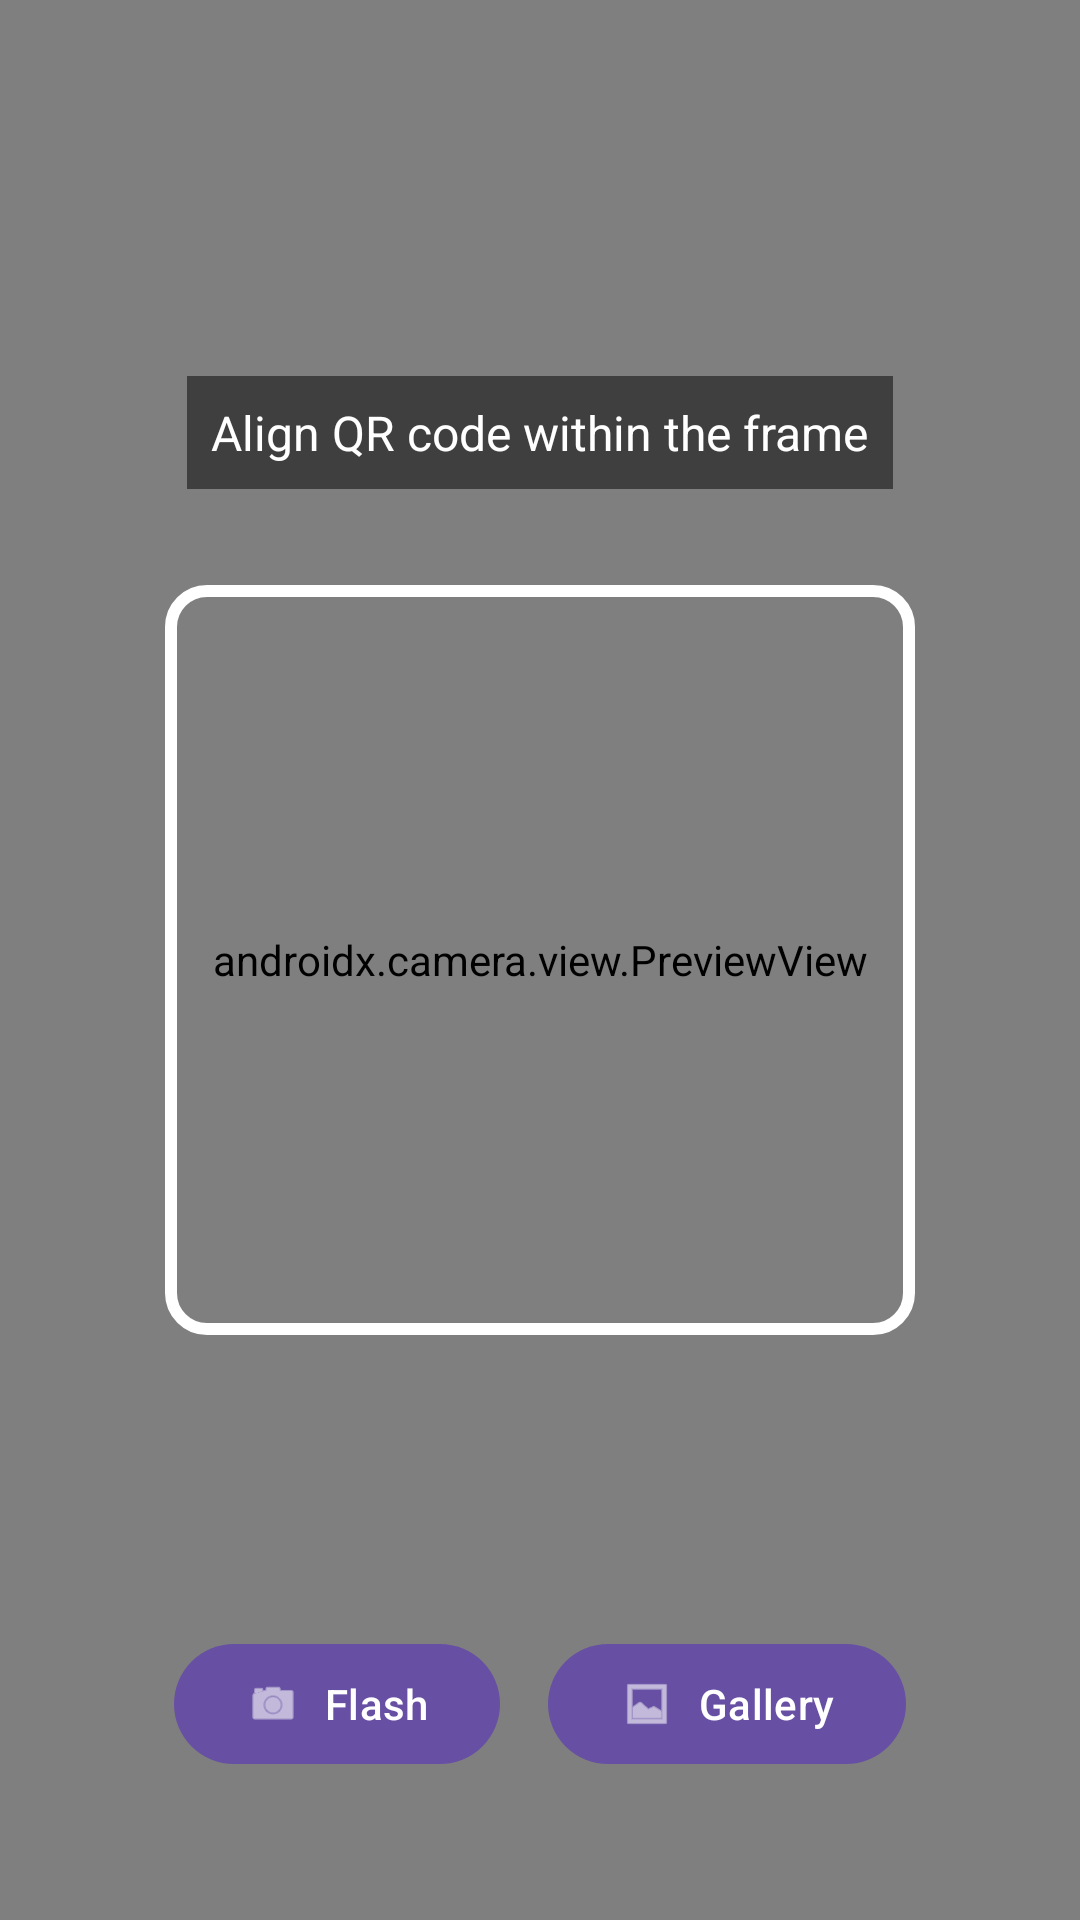

Android layout source for this screen:
<!-- AndroidManifest.xml: activity theme Theme.Material3.DayNight.NoActionBar -->
<!-- res/layout/activity_qr_scanner.xml -->
<?xml version="1.0" encoding="utf-8"?>
<androidx.constraintlayout.widget.ConstraintLayout xmlns:android="http://schemas.android.com/apk/res/android"
    xmlns:app="http://schemas.android.com/apk/res-auto"
    xmlns:tools="http://schemas.android.com/tools"
    android:layout_width="match_parent"
    android:layout_height="match_parent"
    tools:context=".QRScannerActivity">

    <androidx.camera.view.PreviewView
        android:id="@+id/viewFinder"
        android:layout_width="match_parent"
        android:layout_height="match_parent" />

    <View
        android:id="@+id/overlay"
        android:layout_width="250dp"
        android:layout_height="250dp"
        android:background="@drawable/qr_border"
        app:layout_constraintBottom_toBottomOf="parent"
        app:layout_constraintEnd_toEndOf="parent"
        app:layout_constraintStart_toStartOf="parent"
        app:layout_constraintTop_toTopOf="parent" />

    <TextView
        android:id="@+id/text_instruction"
        android:layout_width="wrap_content"
        android:layout_height="wrap_content"
        android:layout_marginBottom="32dp"
        android:background="#80000000"
        android:padding="8dp"
        android:text="Align QR code within the frame"
        android:textColor="#FFFFFF"
        android:textSize="16sp"
        app:layout_constraintBottom_toTopOf="@+id/overlay"
        app:layout_constraintEnd_toEndOf="parent"
        app:layout_constraintStart_toStartOf="parent" />

    <LinearLayout
        android:layout_width="match_parent"
        android:layout_height="wrap_content"
        android:orientation="horizontal"
        android:gravity="center"
        android:layout_marginBottom="48dp"
        app:layout_constraintBottom_toBottomOf="parent"
        app:layout_constraintStart_toStartOf="parent"
        app:layout_constraintEnd_toEndOf="parent">

        <Button
            android:id="@+id/button_flash"
            android:layout_width="wrap_content"
            android:layout_height="wrap_content"
            android:text="Flash"
            android:layout_marginEnd="16dp"
            app:icon="@android:drawable/ic_menu_camera" />

        <Button
            android:id="@+id/button_gallery"
            android:layout_width="wrap_content"
            android:layout_height="wrap_content"
            android:text="Gallery"
            app:icon="@android:drawable/ic_menu_gallery" />

    </LinearLayout>

</androidx.constraintlayout.widget.ConstraintLayout>
<!-- resources referenced by this layout -->
<resources>
  <!-- drawable qr_border (drawable) -->
  <?xml version="1.0" encoding="utf-8"?>
  <shape xmlns:android="http://schemas.android.com/apk/res/android"
      android:shape="rectangle">
      <solid android:color="#00000000" />
      <stroke
          android:width="4dp"
          android:color="#FFFFFF"
          android:dashGap="0dp"
          android:dashWidth="0dp" />
      <corners android:radius="12dp" />
  </shape>
</resources>
